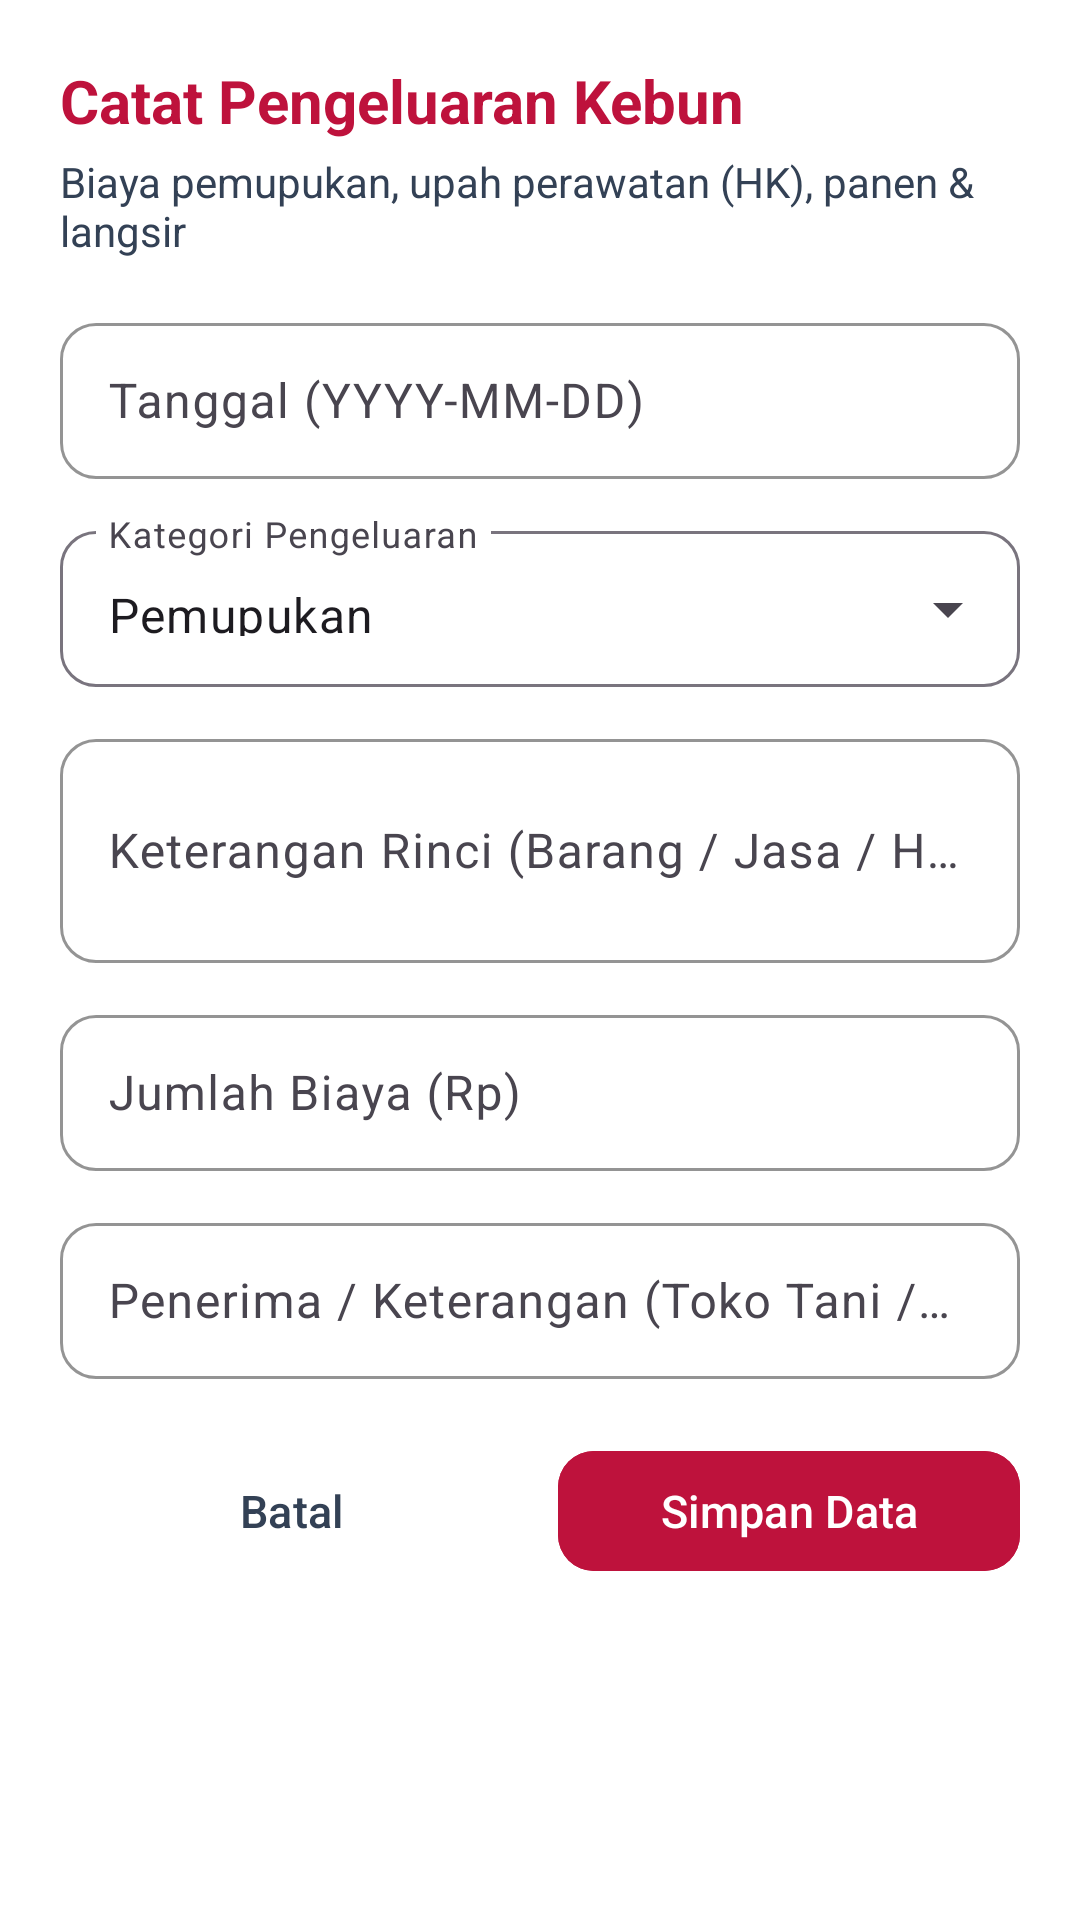

Android layout source for this screen:
<!-- AndroidManifest.xml: application theme Theme.PetaniSawit -->
<!-- res/layout/dialog_input_biaya.xml -->
<?xml version="1.0" encoding="utf-8"?>
<ScrollView 
    xmlns:android="http://schemas.android.com/apk/res/android"
    xmlns:app="http://schemas.android.com/apk/res-auto"
    android:layout_width="match_parent"
    android:layout_height="wrap_content"
    android:fillViewport="true"
    android:background="@color/surface_card">

    <LinearLayout
        android:layout_width="match_parent"
        android:layout_height="wrap_content"
        android:orientation="vertical"
        android:padding="@dimen/spacing_large">

        <TextView
            android:layout_width="match_parent"
            android:layout_height="wrap_content"
            android:text="Catat Pengeluaran Kebun"
            android:textSize="@dimen/text_title"
            android:textStyle="bold"
            android:textColor="@color/status_pengeluaran" />

        <TextView
            android:layout_width="match_parent"
            android:layout_height="wrap_content"
            android:layout_marginTop="@dimen/spacing_xxsmall"
            android:text="Biaya pemupukan, upah perawatan (HK), panen &amp; langsir"
            android:textSize="@dimen/text_body_small"
            android:textColor="@color/text_secondary" />

        
        <com.google.android.material.textfield.TextInputLayout
            android:layout_width="match_parent"
            android:layout_height="wrap_content"
            android:layout_marginTop="@dimen/spacing_medium"
            android:hint="Tanggal (YYYY-MM-DD)">
            <com.google.android.material.textfield.TextInputEditText
                android:id="@+id/etTglBiaya"
                android:layout_width="match_parent"
                android:layout_height="@dimen/input_field_min_height"
                android:inputType="date"
                android:textSize="@dimen/text_body_large" />
        </com.google.android.material.textfield.TextInputLayout>

        
        <com.google.android.material.textfield.TextInputLayout
            style="@style/Widget.Material3.TextInputLayout.OutlinedBox.ExposedDropdownMenu"
            android:layout_width="match_parent"
            android:layout_height="wrap_content"
            android:layout_marginTop="@dimen/spacing_small"
            android:hint="Kategori Pengeluaran">
            <AutoCompleteTextView
                android:id="@+id/actvKategoriBiaya"
                android:layout_width="match_parent"
                android:layout_height="@dimen/input_field_min_height"
                android:inputType="none"
                android:text="Pemupukan"
                android:textSize="@dimen/text_body_large" />
        </com.google.android.material.textfield.TextInputLayout>

        
        <com.google.android.material.textfield.TextInputLayout
            android:layout_width="match_parent"
            android:layout_height="wrap_content"
            android:layout_marginTop="@dimen/spacing_small"
            android:hint="Keterangan Rinci (Barang / Jasa / HK)">
            <com.google.android.material.textfield.TextInputEditText
                android:id="@+id/etRincianBiaya"
                android:layout_width="match_parent"
                android:layout_height="wrap_content"
                android:minHeight="@dimen/input_field_min_height"
                android:inputType="textMultiLine"
                android:lines="2"
                android:textSize="@dimen/text_body_large" />
        </com.google.android.material.textfield.TextInputLayout>

        
        <com.google.android.material.textfield.TextInputLayout
            android:layout_width="match_parent"
            android:layout_height="wrap_content"
            android:layout_marginTop="@dimen/spacing_small"
            android:hint="Jumlah Biaya (Rp)">
            <com.google.android.material.textfield.TextInputEditText
                android:id="@+id/etJumlahBiaya"
                android:layout_width="match_parent"
                android:layout_height="@dimen/input_field_min_height"
                android:inputType="number"
                android:textSize="@dimen/text_body_large" />
        </com.google.android.material.textfield.TextInputLayout>

        
        <com.google.android.material.textfield.TextInputLayout
            android:layout_width="match_parent"
            android:layout_height="wrap_content"
            android:layout_marginTop="@dimen/spacing_small"
            android:hint="Penerima / Keterangan (Toko Tani / Pemanen A / Tunai)">
            <com.google.android.material.textfield.TextInputEditText
                android:id="@+id/etPenerimaBiaya"
                android:layout_width="match_parent"
                android:layout_height="@dimen/input_field_min_height"
                android:inputType="textCapWords"
                android:textSize="@dimen/text_body_large" />
        </com.google.android.material.textfield.TextInputLayout>

        
        <LinearLayout
            android:layout_width="match_parent"
            android:layout_height="wrap_content"
            android:layout_marginTop="@dimen/spacing_large"
            android:orientation="horizontal">

            <com.google.android.material.button.MaterialButton
                android:id="@+id/btnBatalBiaya"
                style="@style/Widget.Material3.Button.TextButton"
                android:layout_width="0dp"
                android:layout_height="wrap_content"
                android:layout_weight="1"
                android:minHeight="@dimen/min_touch_target_size"
                android:text="@string/btn_batal"
                android:textColor="@color/text_secondary"
                android:textSize="@dimen/text_body_regular" />

            <Space
                android:layout_width="@dimen/spacing_small"
                android:layout_height="wrap_content" />

            <com.google.android.material.button.MaterialButton
                android:id="@+id/btnSimpanBiaya"
                android:layout_width="0dp"
                android:layout_height="wrap_content"
                android:layout_weight="1"
                android:minHeight="@dimen/min_touch_target_size"
                android:backgroundTint="@color/status_pengeluaran"
                android:text="@string/btn_simpan"
                android:textColor="@color/text_on_primary"
                android:textSize="@dimen/text_body_regular" />
        </LinearLayout>
    </LinearLayout>
</ScrollView>
<!-- resources referenced by this layout -->
<resources>
  <color name="status_pengeluaran">#BE123C</color>
  <color name="surface_card">#FFFFFF</color>
  <color name="text_on_primary">#FFFFFF</color>
  <color name="text_secondary">#334155</color>
  <dimen name="input_field_min_height">52dp</dimen>
  <dimen name="min_touch_target_size">48dp</dimen>
  <dimen name="spacing_large">20dp</dimen>
  <dimen name="spacing_medium">16dp</dimen>
  <dimen name="spacing_small">12dp</dimen>
  <dimen name="spacing_xxsmall">4dp</dimen>
  <dimen name="text_body_large">16sp</dimen>
  <dimen name="text_body_regular">15sp</dimen>
  <dimen name="text_body_small">14sp</dimen>
  <dimen name="text_title">20sp</dimen>
  <string name="btn_batal">Batal</string>
  <string name="btn_simpan">Simpan Data</string>
  <style name="Theme.PetaniSawit" parent="Theme.Material3.Light.NoActionBar">
          <item name="colorPrimary">@color/sawit_primary</item>
          <item name="colorOnPrimary">@color/text_on_primary</item>
          <item name="colorSecondary">@color/sawit_secondary</item>
          <item name="android:statusBarColor">@color/sawit_primary_variant</item>
          <item name="android:navigationBarColor">@color/surface_card</item>
          <item name="android:windowLightNavigationBar">true</item>
  
          
          <item name="materialButtonStyle">@style/Widget.PetaniSawit.Button</item>
          <item name="textInputStyle">@style/Widget.PetaniSawit.TextInputLayout</item>
      </style>
  <color name="sawit_primary">#14532D</color>
  <color name="sawit_secondary">#16A34A</color>
  <color name="sawit_primary_variant">#0B3B20</color>
  <style name="Widget.PetaniSawit.Button" parent="Widget.Material3.Button">
          <item name="android:minHeight">@dimen/min_touch_target_size</item>
          <item name="android:minWidth">@dimen/min_touch_target_size</item>
          <item name="android:textSize">@dimen/text_body_regular</item>
          <item name="cornerRadius">12dp</item>
      </style>
  <style name="Widget.PetaniSawit.TextInputLayout" parent="Widget.Material3.TextInputLayout.OutlinedBox">
          <item name="boxStrokeColor">@color/sawit_primary</item>
          <item name="boxCornerRadiusTopStart">12dp</item>
          <item name="boxCornerRadiusTopEnd">12dp</item>
          <item name="boxCornerRadiusBottomStart">12dp</item>
          <item name="boxCornerRadiusBottomEnd">12dp</item>
      </style>
</resources>
